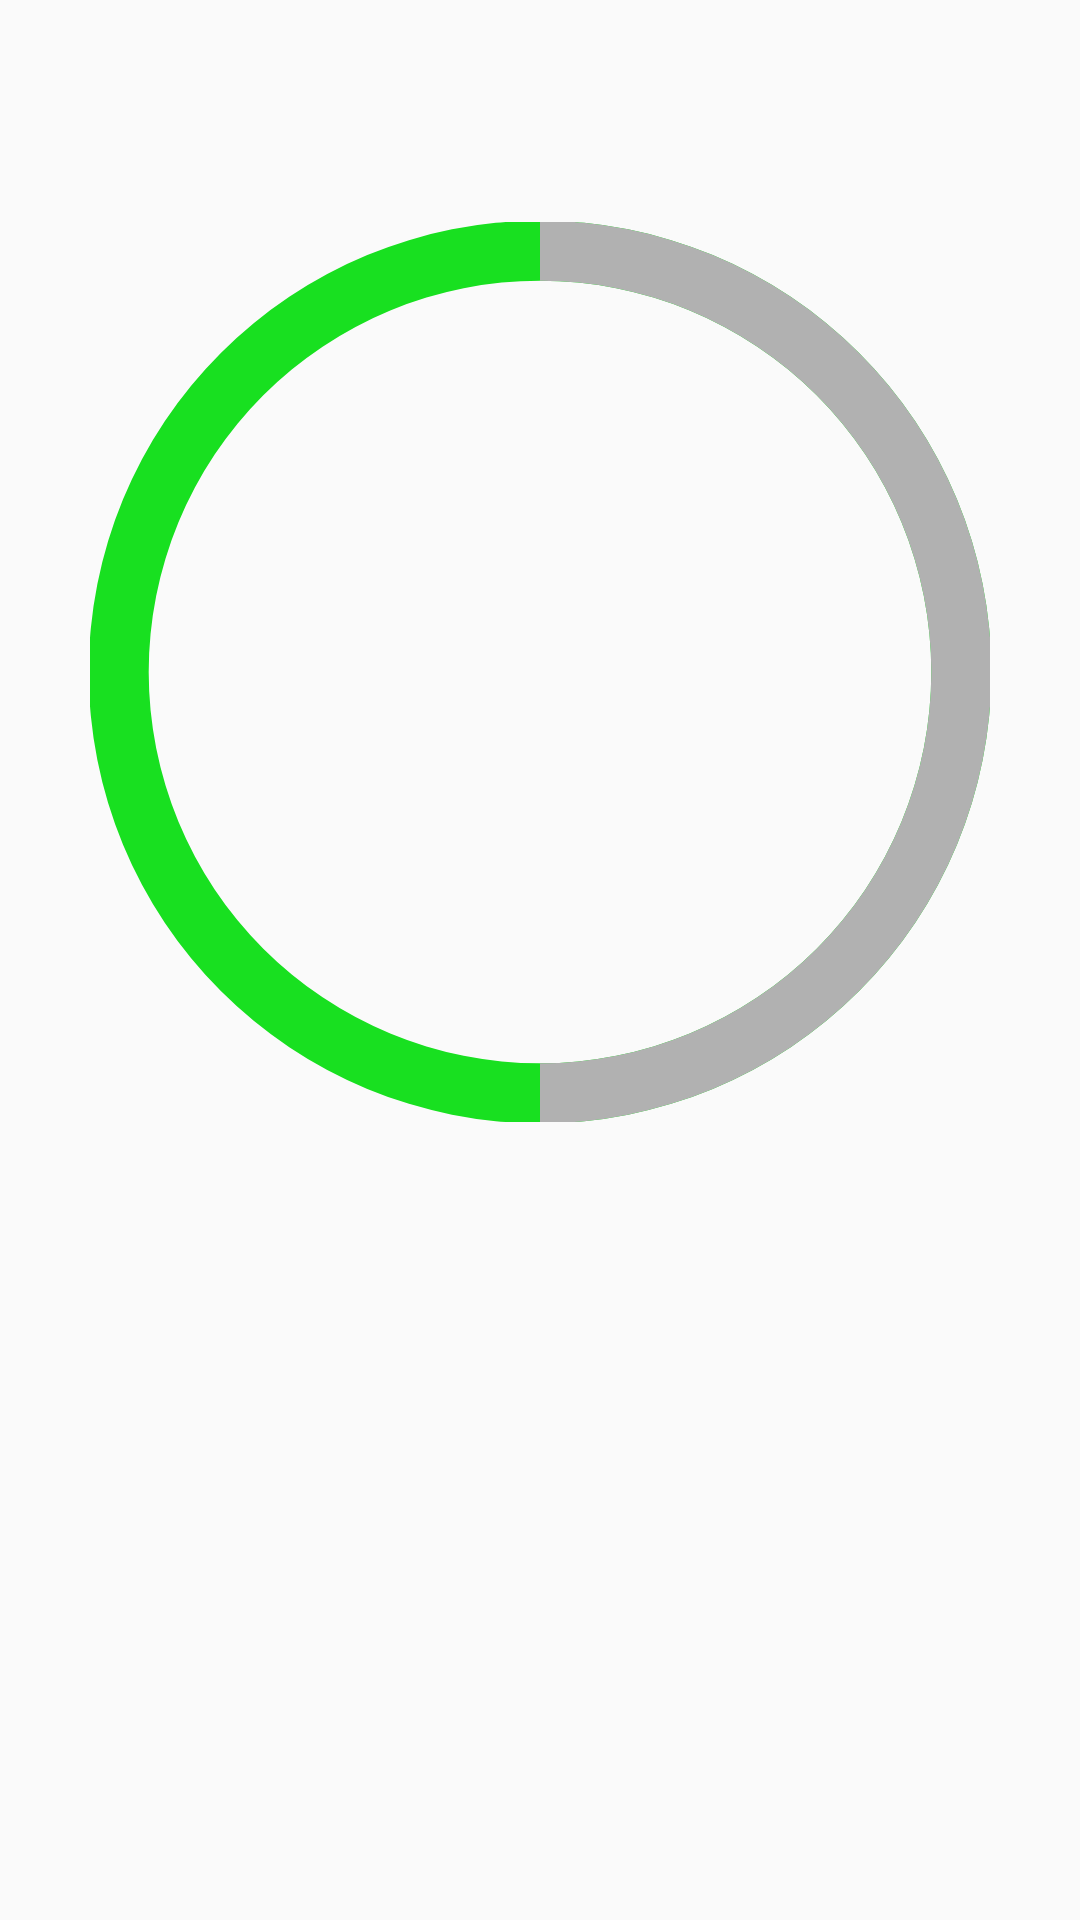

Here is an Android app screen rendered from its layout file. Give the layout XML and the strings, colors and styles it references.
<!-- AndroidManifest.xml: application theme Theme.DersApp -->
<!-- res/layout/progresbar_gerisayim.xml -->
<?xml version="1.0" encoding="utf-8"?>
<RelativeLayout xmlns:android="http://schemas.android.com/apk/res/android"
    xmlns:app="http://schemas.android.com/apk/res-auto"
    xmlns:tools="http://schemas.android.com/tools"
    android:id="@+id/drawerLayout"
    android:layout_width="match_parent"
    android:layout_height="match_parent">

        <ProgressBar
            android:id="@+id/progressBarCircle"
            style="?android:attr/progressBarStyleHorizontal"
            android:layout_width="300dp"
            android:layout_height="300dp"
            android:layout_centerHorizontal="true"
            android:layout_marginTop="74dp"
            android:background="@drawable/circle_green"
            android:indeterminate="false"
            android:max="100"
            android:progress="50"
            android:progressDrawable="@drawable/circle_red"
            android:rotation="-90" />

</RelativeLayout>
<!-- resources referenced by this layout -->
<resources>
  <!-- drawable circle_green (drawable) -->
  <?xml version="1.0" encoding="utf-8"?>
  <shape xmlns:android="http://schemas.android.com/apk/res/android"
      android:innerRadiusRatio="2.3"
      android:shape="ring"
      android:thickness="20dp"
      android:useLevel="false">
      <solid android:color="#18E020" />
  
  </shape>
  <!-- drawable circle_red (drawable) -->
  <?xml version="1.0" encoding="utf-8"?>
  <shape xmlns:android="http://schemas.android.com/apk/res/android"
      android:innerRadiusRatio="2.3"
      android:shape="ring"
      android:thickness="20dp"
      android:useLevel="true">
      <solid android:color="#B1B1B1" />
  
  </shape>
  <style name="Theme.DersApp" parent="Theme.AppCompat.DayNight.NoActionBar">
          
          <item name="colorPrimary">@color/white1</item>
          <item name="colorPrimaryVariant">@color/theme6color2</item>
          <item name="colorOnPrimary">@color/white</item>
          
          <item name="colorSecondary">@color/theme6color2</item>
          <item name="colorSecondaryVariant">@color/theme6color1</item>
          <item name="colorOnSecondary">@color/white1</item>
          
          <item name="android:statusBarColor" tools:targetApi="l">@color/theme6color6</item>
          <item name="android:navigationBarColor" tools:targetApi="l">@color/theme6color6</item>
          
          <item name="fontFamily"> @font/a1</item>
      </style>
  <color name="white1">#000000</color>
  <color name="theme6color2">#F67280</color>
  <color name="white">#FFFFFFFF</color>
  <color name="theme6color1">#F8B195</color>
  <color name="theme6color6">#FFDDDD</color>
</resources>
